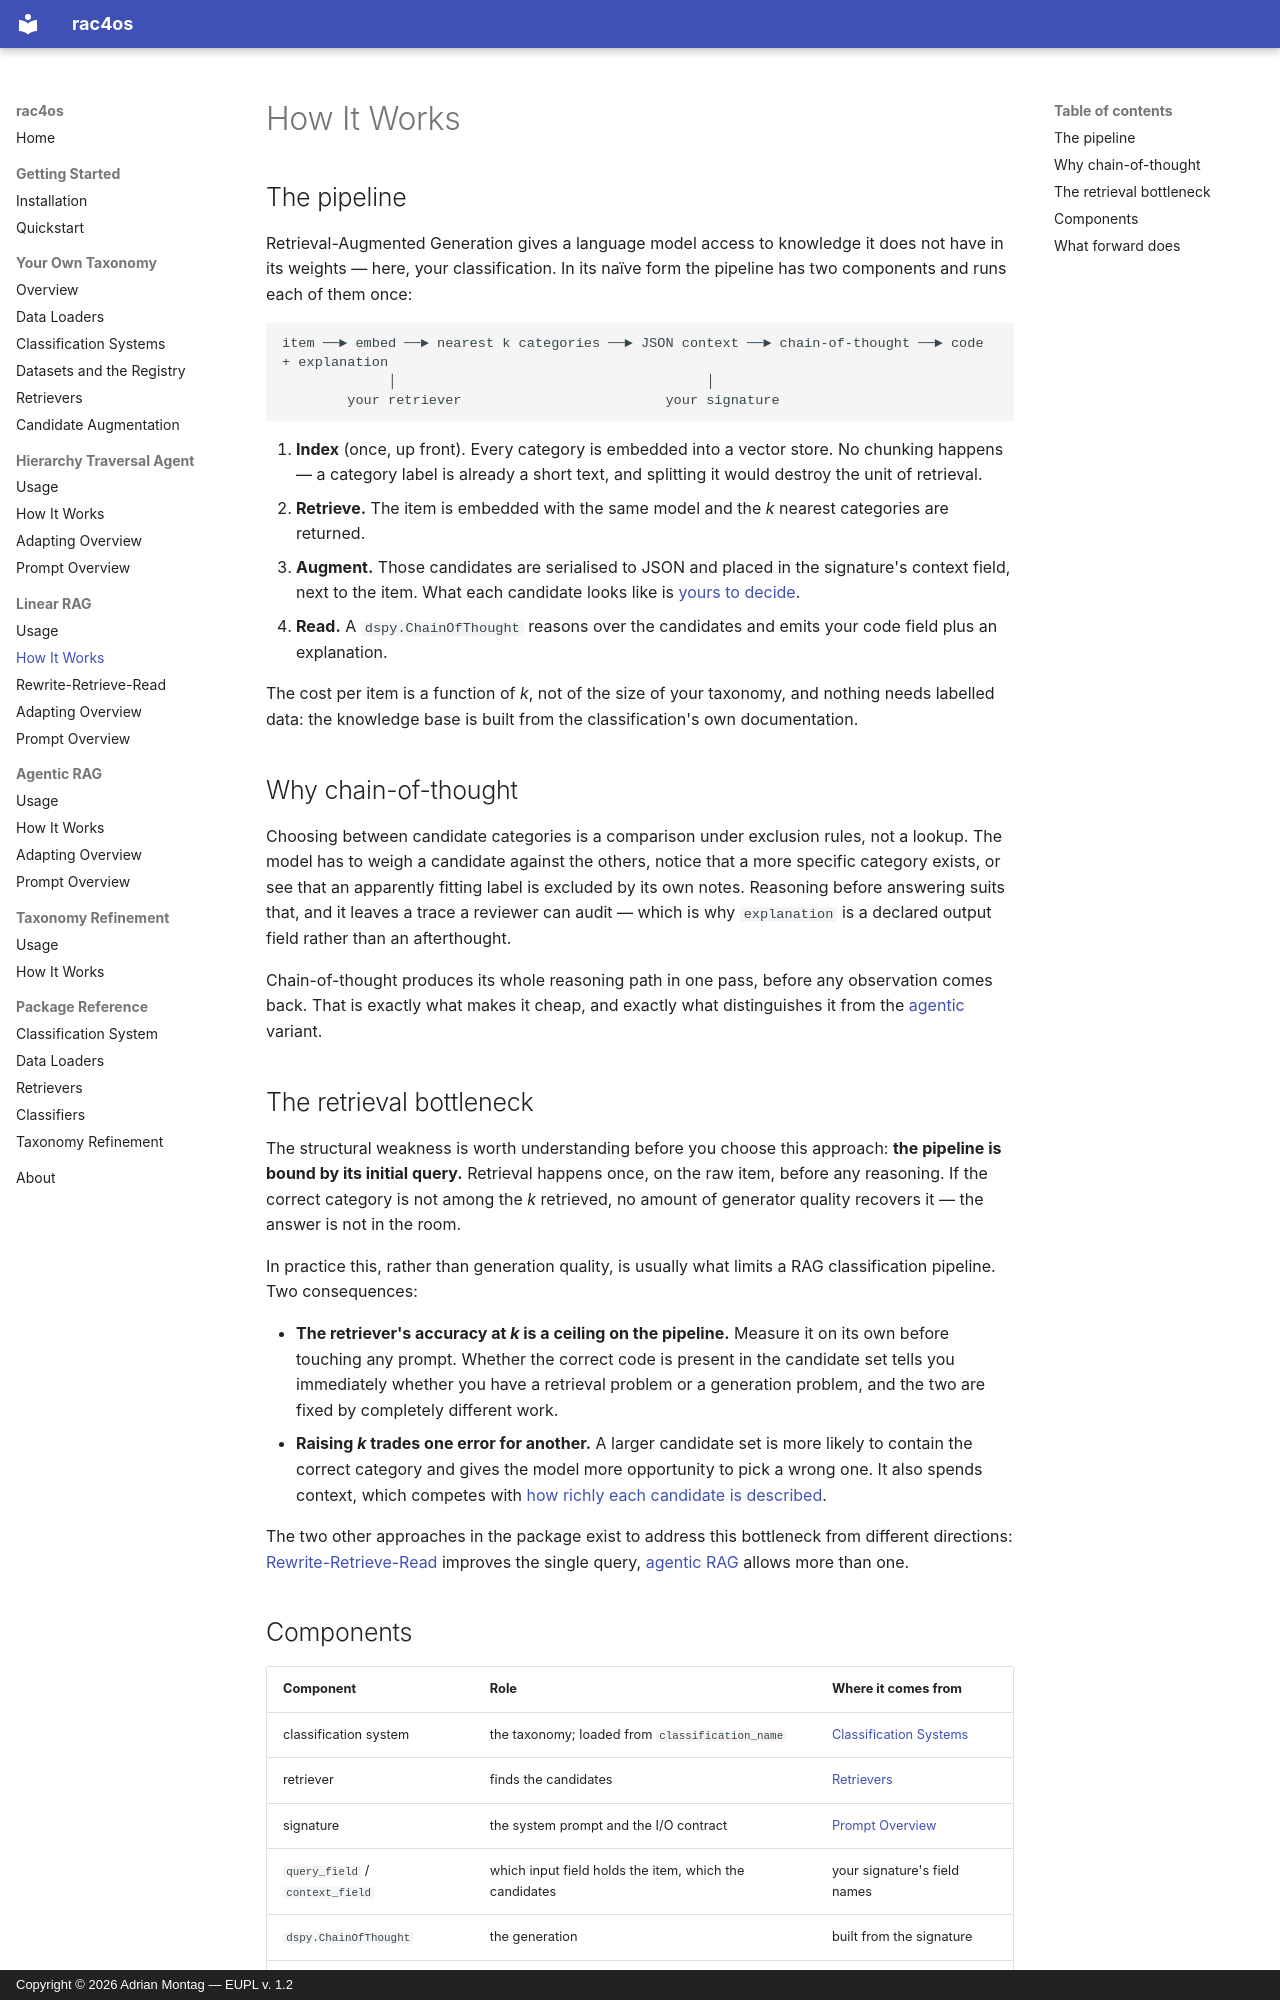

repository: adimo20/hcs4os · page: linear-rag/how-it-works/index.html · generator: mkdocs · copyright: Copyright © 2026 Adrian Montag — EUPL v. 1.2

# How It Works

## The pipeline

Retrieval-Augmented Generation gives a language model access to knowledge it does not
have in its weights — here, your classification. In its naïve form the pipeline has two
components and runs each of them once:

```
item ──► embed ──► nearest k categories ──► JSON context ──► chain-of-thought ──► code + explanation
             │                                      │
        your retriever                         your signature
```

1. **Index** (once, up front). Every category is embedded into a vector store. No
   chunking happens — a category label is already a short text, and splitting it would
   destroy the unit of retrieval.
2. **Retrieve.** The item is embedded with the same model and the _k_ nearest categories
   are returned.
3. **Augment.** Those candidates are serialised to JSON and placed in the signature's
   context field, next to the item. What each candidate looks like is
   [yours to decide](../taxonomy/augmentation.md).
4. **Read.** A `dspy.ChainOfThought` reasons over the candidates and emits your code
   field plus an explanation.

The cost per item is a function of _k_, not of the size of your taxonomy, and nothing
needs labelled data: the knowledge base is built from the classification's own
documentation.

## Why chain-of-thought

Choosing between candidate categories is a comparison under exclusion rules, not a
lookup. The model has to weigh a candidate against the others, notice that a more
specific category exists, or see that an apparently fitting label is excluded by its own
notes. Reasoning before answering suits that, and it leaves a trace a reviewer can audit
— which is why `explanation` is a declared output field rather than an afterthought.

Chain-of-thought produces its whole reasoning path in one pass, before any observation
comes back. That is exactly what makes it cheap, and exactly what distinguishes it from
the [agentic](../agentic-rag/how-it-works.md) variant.

## The retrieval bottleneck

The structural weakness is worth understanding before you choose this approach:
**the pipeline is bound by its initial query.** Retrieval happens once, on the raw item,
before any reasoning. If the correct category is not among the _k_ retrieved, no amount
of generator quality recovers it — the answer is not in the room.

In practice this, rather than generation quality, is usually what limits a RAG
classification pipeline. Two consequences:

- **The retriever's accuracy at _k_ is a ceiling on the pipeline.** Measure it on its own
  before touching any prompt. Whether the correct code is present in the candidate set
  tells you immediately whether you have a retrieval problem or a generation problem, and
  the two are fixed by completely different work.
- **Raising _k_ trades one error for another.** A larger candidate set is more likely to
  contain the correct category and gives the model more opportunity to pick a wrong one.
  It also spends context, which competes with
  [how richly each candidate is described](../taxonomy/augmentation.md).

The two other approaches in the package exist to address this bottleneck from different
directions: [Rewrite-Retrieve-Read](rrr.md) improves the single query,
[agentic RAG](../agentic-rag/how-it-works.md) allows more than one.
